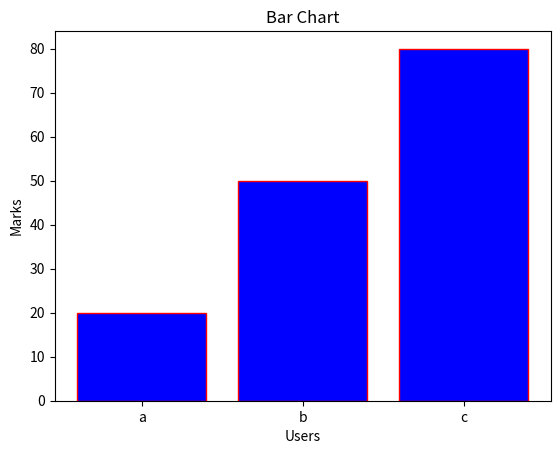

The script that saved this image:
import matplotlib.pyplot as plt

# data
user = ['a', 'b', 'c']
marks = [20, 50, 80]

# plot the bar chart
plt.bar(user, marks, width=0.8, color='blue', edgecolor='red')

# title
plt.xlabel("Users")
plt.ylabel('Marks')
plt.title("Bar Chart")

# display the chart
plt.show()

